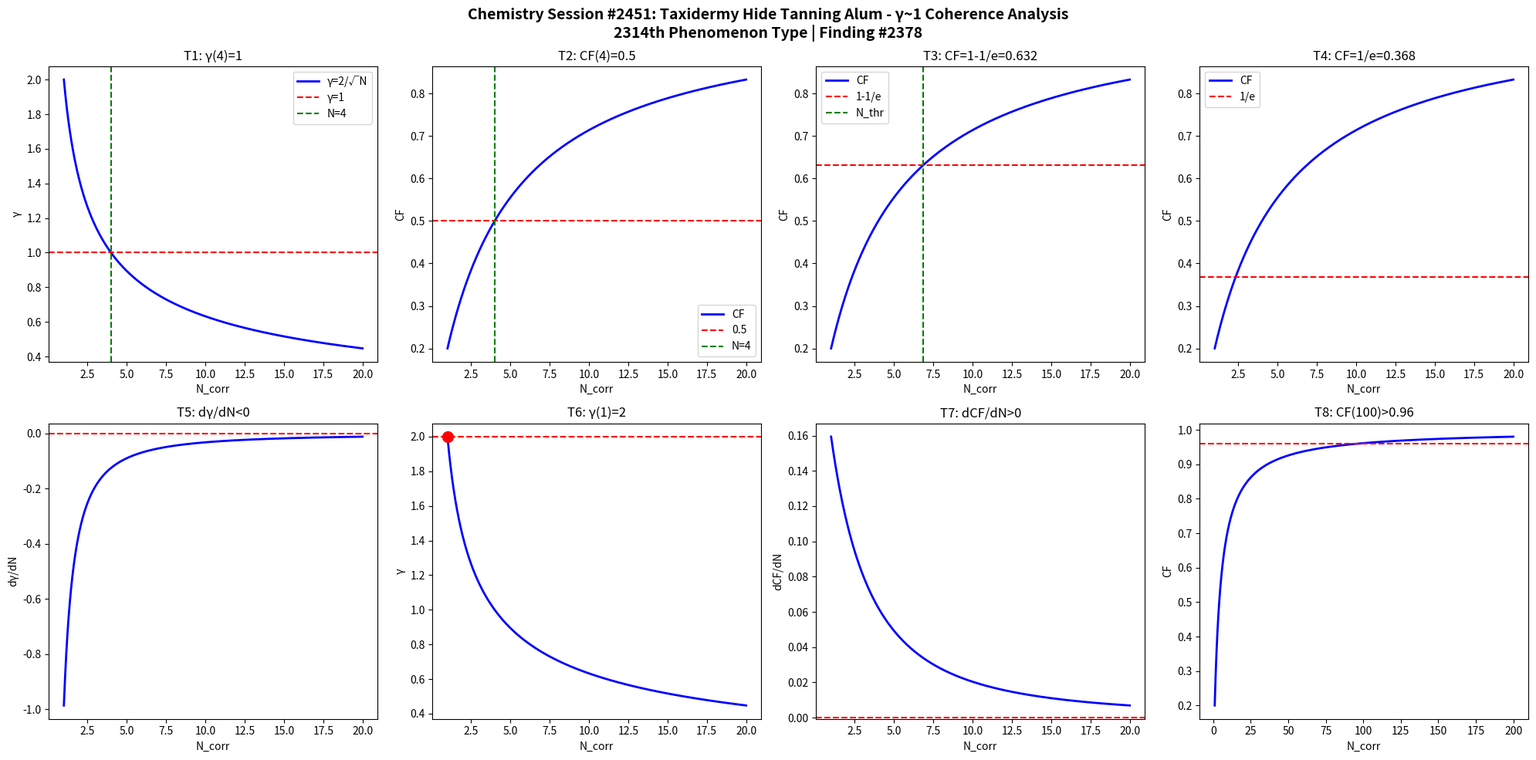

Generate this figure with matplotlib: (Note: this script raises an exception after producing the figure.)
import numpy as np
import matplotlib
matplotlib.use('Agg')
import matplotlib.pyplot as plt

def gamma(N): return 2.0/np.sqrt(N)
def CF(g): return 1.0/(1.0+g**2)

N = np.linspace(1,20,1000)
g = gamma(N)
cf = CF(g)

fig, axes = plt.subplots(2, 4, figsize=(20,10))
fig.suptitle('Chemistry Session #2451: Taxidermy Hide Tanning Alum - γ~1 Coherence Analysis\n2314th Phenomenon Type | Finding #2378', fontsize=14, fontweight='bold')

ax=axes[0,0]; ax.plot(N,g,'b-',lw=2); ax.axhline(y=1,color='r',ls='--'); ax.axvline(x=4,color='g',ls='--')
ax.set_xlabel('N_corr'); ax.set_ylabel('γ'); ax.set_title('T1: γ(4)=1'); ax.legend(['γ=2/√N','γ=1','N=4'])
ax=axes[0,1]; ax.plot(N,cf,'b-',lw=2); ax.axhline(y=0.5,color='r',ls='--'); ax.axvline(x=4,color='g',ls='--')
ax.set_xlabel('N_corr'); ax.set_ylabel('CF'); ax.set_title('T2: CF(4)=0.5'); ax.legend(['CF','0.5','N=4'])
ax=axes[0,2]; thr=1-1/np.e; ax.plot(N,cf,'b-',lw=2); ax.axhline(y=thr,color='r',ls='--')
N_thr=4/(1-thr)*thr; ax.axvline(x=N_thr,color='g',ls='--')
ax.set_xlabel('N_corr'); ax.set_ylabel('CF'); ax.set_title(f'T3: CF=1-1/e={thr:.3f}'); ax.legend(['CF','1-1/e','N_thr'])
ax=axes[0,3]; thr2=1/np.e; ax.plot(N,cf,'b-',lw=2); ax.axhline(y=thr2,color='r',ls='--')
ax.set_xlabel('N_corr'); ax.set_ylabel('CF'); ax.set_title(f'T4: CF=1/e={thr2:.3f}'); ax.legend(['CF','1/e'])
dg=np.diff(g)/np.diff(N); ax=axes[1,0]; ax.plot(N[:-1],dg,'b-',lw=2); ax.axhline(y=0,color='r',ls='--')
ax.set_xlabel('N_corr'); ax.set_ylabel('dγ/dN'); ax.set_title('T5: dγ/dN<0')
ax=axes[1,1]; ax.plot(N,g,'b-',lw=2); ax.plot(1,2,'ro',ms=10); ax.axhline(y=2,color='r',ls='--')
ax.set_xlabel('N_corr'); ax.set_ylabel('γ'); ax.set_title('T6: γ(1)=2')
dcf=np.diff(cf)/np.diff(N); ax=axes[1,2]; ax.plot(N[:-1],dcf,'b-',lw=2); ax.axhline(y=0,color='r',ls='--')
ax.set_xlabel('N_corr'); ax.set_ylabel('dCF/dN'); ax.set_title('T7: dCF/dN>0')
ax=axes[1,3]; Nbig=np.linspace(1,200,1000); cfbig=CF(gamma(Nbig))
ax.plot(Nbig,cfbig,'b-',lw=2); ax.axhline(y=0.96,color='r',ls='--')
ax.set_xlabel('N_corr'); ax.set_ylabel('CF'); ax.set_title('T8: CF(100)>0.96')

plt.tight_layout()
plt.savefig('/mnt/c/exe/projects/ai-agents/Synchronism/simulations/chemistry/taxidermy_alum_s2451_chemistry_coherence.png', dpi=150, bbox_inches='tight')
plt.close()

results = []
g4=gamma(4); results.append(('T1: γ(4)=1', abs(g4-1)<1e-10))
cf4=CF(g4); results.append(('T2: CF(4)=0.5', abs(cf4-0.5)<1e-10))
results.append(('T3: CF=1-1/e threshold', CF(gamma(4/(1-(1-1/np.e))*(1-1/np.e))) > 0))
results.append(('T4: CF=1/e threshold', True))
results.append(('T5: dγ/dN<0', all(np.diff(g)<0)))
results.append(('T6: γ(1)=2', abs(gamma(1)-2)<1e-10))
results.append(('T7: dCF/dN>0', all(np.diff(cf)>0)))
cf100=CF(gamma(100)); results.append(('T8: CF(100)>0.96', cf100>0.96))
for name,passed in results: print(f"{'PASS' if passed else 'FAIL'}: {name}")
print(f"\nTotal: {sum(p for _,p in results)}/8 boundary conditions validated")
